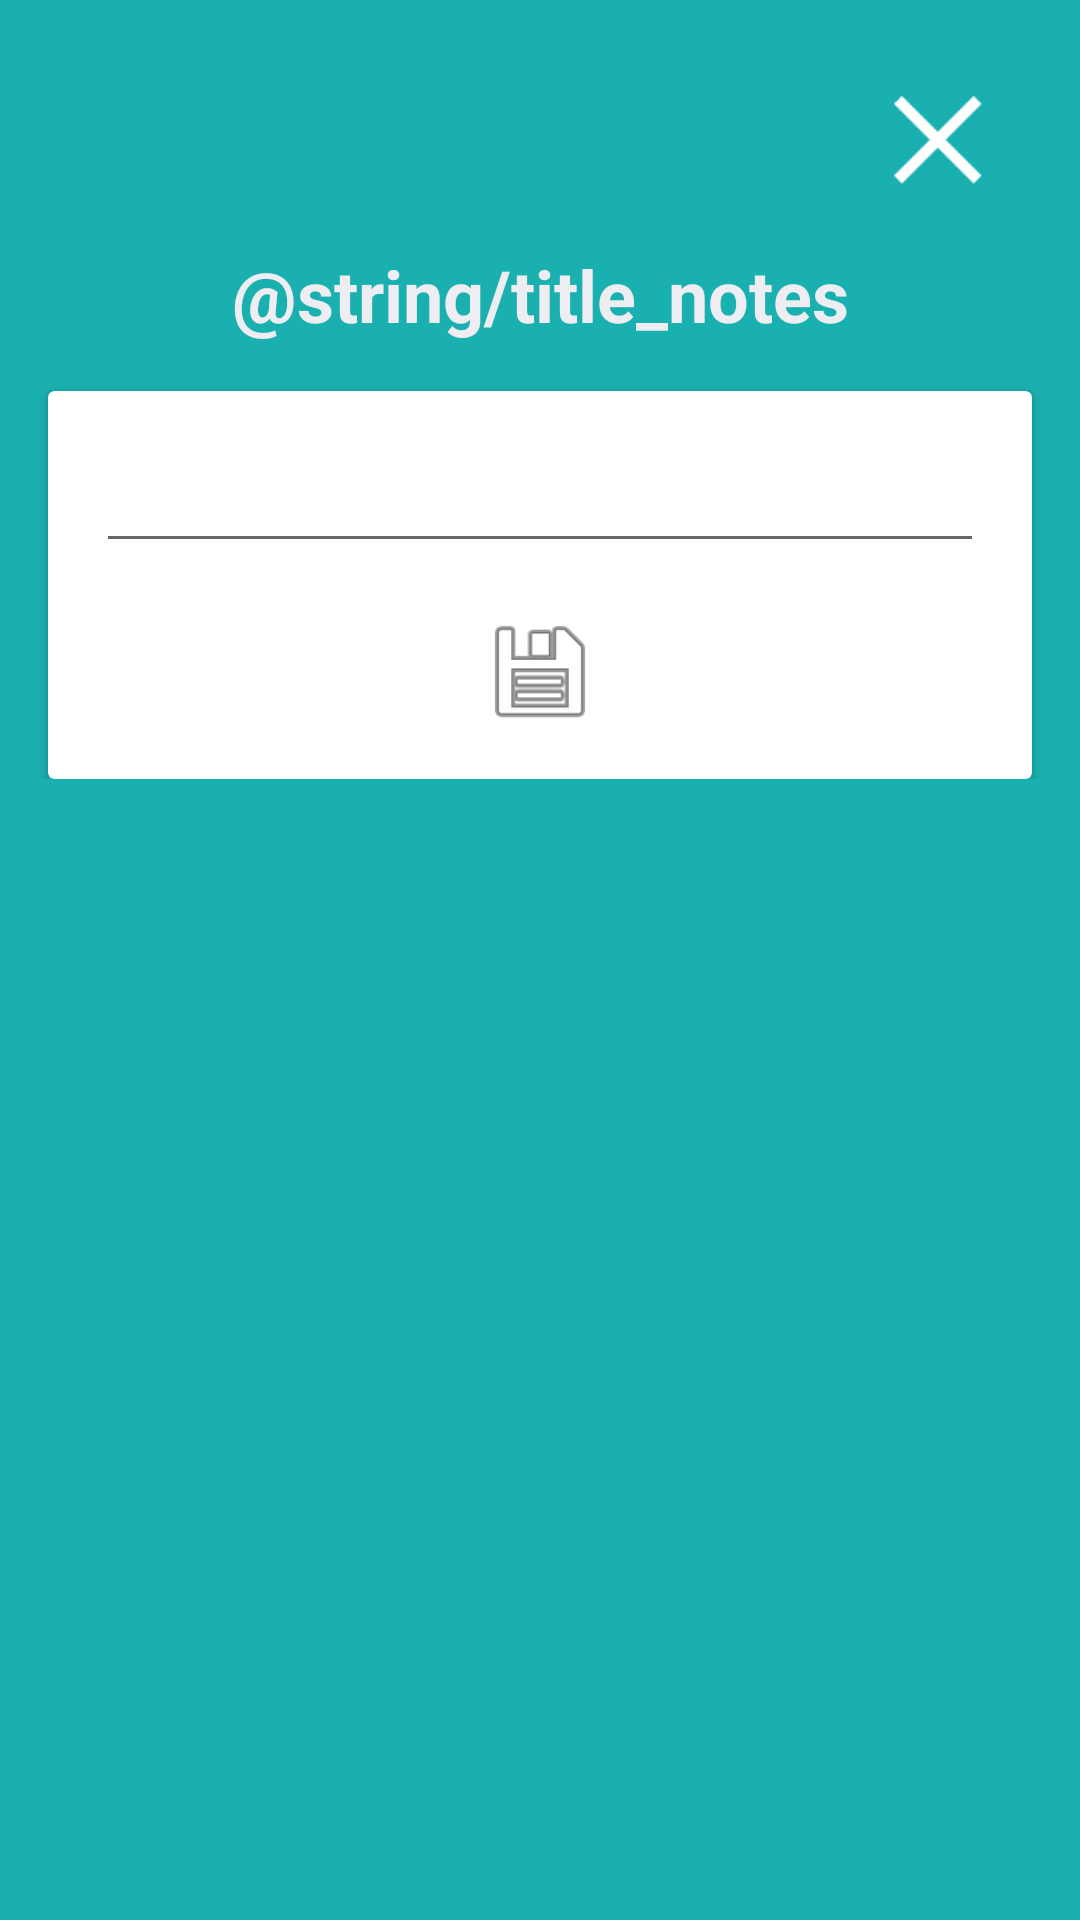

Android layout source for this screen:
<!-- AndroidManifest.xml: application theme Theme.MoneyTracker -->
<!-- res/layout/fragment_notes.xml -->
<?xml version="1.0" encoding="utf-8"?>
    <ScrollView
        xmlns:android="http://schemas.android.com/apk/res/android"
        xmlns:app="http://schemas.android.com/apk/res-auto"
        xmlns:tools="http://schemas.android.com/tools"
        android:layout_width="match_parent"
        android:layout_height="match_parent"
        android:background="#1AB0AF"
        tools:context=".ui.notes.NotesFragment">

        <androidx.constraintlayout.widget.ConstraintLayout
            android:layout_width="match_parent"
            android:layout_height="wrap_content">


            <ImageView
                android:id="@+id/notes_icon"
                android:layout_width="50dp"
                android:layout_height="50dp"
                android:layout_marginTop="16dp"
                android:src="@drawable/notes"
                app:layout_constraintEnd_toEndOf="parent"
                app:layout_constraintStart_toStartOf="parent"
                app:layout_constraintTop_toTopOf="parent" />

            <TextView
                android:id="@+id/notes_header"
                android:layout_width="wrap_content"
                android:layout_height="wrap_content"
                android:layout_marginTop="16dp"
                android:text="@string/title_notes"
                android:textColor="@color/color_white"
                android:textSize="24sp"
                android:textStyle="bold"
                app:layout_constraintEnd_toEndOf="parent"
                app:layout_constraintStart_toStartOf="parent"
                app:layout_constraintTop_toBottomOf="@+id/notes_icon" />

            <ImageView
                android:id="@+id/notes_close"
                android:layout_width="30dp"
                android:layout_height="30dp"
                android:layout_marginTop="32dp"
                android:layout_marginEnd="32dp"
                android:src="@drawable/no"
                app:layout_constraintEnd_toEndOf="parent"
                app:layout_constraintTop_toTopOf="parent" />

            <androidx.cardview.widget.CardView
                android:id="@+id/notes_cardView"
                android:layout_width="match_parent"
                android:layout_height="match_parent"
                android:layout_marginStart="16dp"
                android:layout_marginTop="16dp"
                android:layout_marginEnd="16dp"
                app:layout_constraintEnd_toEndOf="parent"
                app:layout_constraintStart_toStartOf="parent"
                app:layout_constraintTop_toBottomOf="@+id/notes_header" >

                <androidx.constraintlayout.widget.ConstraintLayout
                    android:layout_width="match_parent"
                    android:layout_height="match_parent">

                    <EditText
                        android:id="@+id/notes_editText"
                        android:layout_width="match_parent"
                        android:layout_height="wrap_content"
                        android:layout_marginStart="16dp"
                        android:layout_marginTop="16dp"
                        android:layout_marginEnd="16dp"
                        android:ems="10"
                        android:gravity="start|top"
                        android:inputType="textMultiLine"
                        app:layout_constraintEnd_toEndOf="parent"
                        app:layout_constraintStart_toStartOf="parent"
                        app:layout_constraintTop_toTopOf="parent" />

                    <ImageView
                        android:id="@+id/notes_save"
                        android:layout_width="40dp"
                        android:layout_height="40dp"
                        android:layout_marginTop="16dp"
                        android:layout_marginBottom="16dp"
                        android:src="@android:drawable/ic_menu_save"
                        app:layout_constraintBottom_toBottomOf="parent"
                        app:layout_constraintEnd_toEndOf="@+id/notes_editText"
                        app:layout_constraintStart_toStartOf="@+id/notes_editText"
                        app:layout_constraintTop_toBottomOf="@+id/notes_editText" />
                </androidx.constraintlayout.widget.ConstraintLayout>
            </androidx.cardview.widget.CardView>

        </androidx.constraintlayout.widget.ConstraintLayout>
    </ScrollView>
<!-- resources referenced by this layout -->
<resources>
  <color name="color_white">#ededf2</color>
  <!-- drawable no: png bitmap (drawable-hdpi, 351 bytes) -->
  <style name="Theme.MoneyTracker" parent="Theme.MaterialComponents.Light.NoActionBar">
          
          <item name="colorPrimary">@color/lightTeal</item>
          <item name="colorPrimaryVariant">@color/purple_700</item>
          <item name="colorOnPrimary">@color/white</item>
          
          <item name="colorSecondary">@color/teal_200</item>
          <item name="colorSecondaryVariant">@color/teal_700</item>
          <item name="colorOnSecondary">@color/black</item>
          
          <item name="android:statusBarColor" tools:targetApi="l">?attr/colorSecondaryVariant</item>
          
      </style>
  <color name="lightTeal">#1AB0AF</color>
  <color name="purple_700">#FF3700B3</color>
  <color name="white">#FFFFFFFF</color>
  <color name="teal_200">#FF03DAC5</color>
  <color name="teal_700">#FF018786</color>
  <color name="black">#FF000000</color>
</resources>
